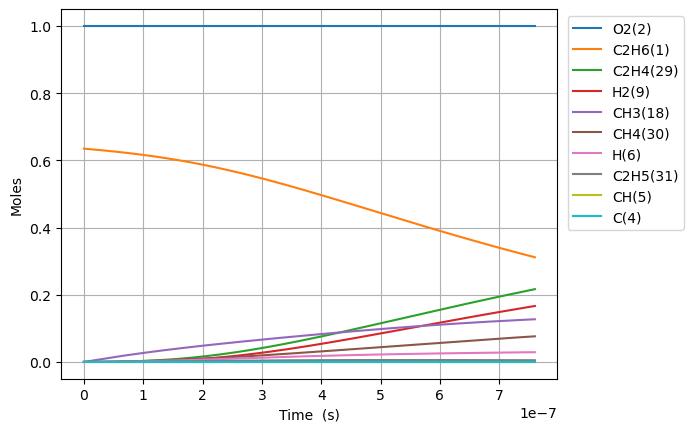

The table this chart was drawn from, first rows:
Time (s), Volume (m^3), N2, Ne, C2H6(1), O2(2), H2O(3), C(4), CH(5), CH3(18), C2H5(31), CH4(30), C2H4(29), H(6), H2(9)
0.0, 0.8757, 3.76, 0.0, 0.6347, 1.0, 0.0, 0.0, 0.0, 0.0, 0.0, 0.0, 0.0, 0.0, 0.0
6.034468777865342e-22, 0.8757, 3.76, 0.0, 0.6347, 1.0, 0.0, 1.0169908655439919e-56, 3.608239402284642e-36, 1.802766169329185e-16, 4.1315083305024796e-19, 2.112145803360831e-31, 1.7739942725724132e-32, 4.131508330500617e-19, 5.255050297190047e-33
1.6896512578022955e-21, 0.8757, 3.76, 0.0, 0.6347, 1.0, 0.0, 1.207371555595666e-55, 2.179376598979815e-35, 5.04774527412171e-16, 1.1568223325413382e-18, 1.2757360652299398e-30, 1.0714925406342354e-31, 1.156822332540213e-18, 3.1740503795028805e-32
3.8620600178338185e-21, 0.8757, 3.76, 0.0, 0.6347, 1.0, 0.0, 1.1854045529433404e-54, 1.0492760181842104e-34, 1.1537703483706728e-15, 2.6441653315260934e-18, 6.142119996173267e-30, 5.158775344648043e-31, 2.6441653315206773e-18, 1.5281686264230034e-31
8.206877537896864e-21, 0.8757, 3.76, 0.0, 0.6347, 1.0, 0.0, 1.0484769028763151e-53, 4.582464040899808e-34, 2.4517619902876647e-15, 5.618851329505902e-18, 2.682425170268226e-29, 2.252972726174677e-30, 5.6188513294822495e-18, 6.673913877432779e-31
1.6896512578022956e-20, 0.8757, 3.76, 0.0, 0.6347, 1.0, 0.0, 8.813080124700894e-53, 1.9130885310897975e-33, 5.047745274121597e-15, 1.1568223325506715e-17, 1.1198597049418856e-28, 9.40571763324834e-30, 1.1568223325407973e-17, 2.7862276675714393e-30
3.427578265827514e-20, 0.8757, 3.76, 0.0, 0.6347, 1.0, 0.0, 7.225495552234331e-52, 7.81559087491176e-33, 1.023971184178927e-14, 2.3466967317673127e-17, 4.574992295911467e-28, 3.842542554221512e-29, 2.346696731726973e-17, 1.1382649145736333e-29
6.903432281877951e-20, 0.8757, 3.76, 0.0, 0.6347, 1.0, 0.0, 5.85139363527337e-51, 3.159186792180932e-32, 2.0623644977123824e-14, 4.726445530266507e-17, 1.8492850338407824e-27, 1.553217137410567e-28, 4.726445530103447e-17, 4.6010487776130335e-29
1.3855140313978825e-19, 0.8757, 3.76, 0.0, 0.6347, 1.0, 0.0, 4.709710662964916e-50, 1.2702951145233347e-31, 4.1391511247789793e-14, 9.485943127528548e-17, 7.435893786562431e-27, 6.245417796754138e-28, 9.485943126872893e-17, 1.8500614773341483e-28
2.7758556378180575e-19, 0.8757, 3.76, 0.0, 0.6347, 1.0, 0.0, 3.779246208728241e-49, 5.094451562580134e-31, 8.292724378910915e-14, 1.900493832310724e-16, 2.9821259868891225e-26, 2.5046918697951593e-27, 1.9004938320477764e-16, 7.419573984358868e-28
5.556538850658407e-19, 0.8757, 3.76, 0.0, 0.6347, 1.0, 0.0, 3.0279959225189356e-48, 2.040437876829628e-30, 1.6599870887169754e-13, 3.8042928718483053e-16, 1.1944058634105867e-25, 1.0031831883873454e-26, 3.8042928707951424e-16, 2.9716996230077766e-27
1.1117905276339105e-18, 0.8757, 3.76, 0.0, 0.6347, 1.0, 0.0, 2.4242379120442874e-47, 8.167069041667686e-30, 3.3214163903667315e-13, 7.611890952610841e-16, 4.780736165151764e-25, 4.0153471254062693e-26, 7.611890948395445e-16, 1.189454296494202e-26
2.2240638127700504e-18, 0.8757, 3.76, 0.0, 0.6347, 1.0, 0.0, 1.9401271416445714e-46, 3.267891426495363e-29, 6.644274993658192e-13, 1.5227087120885399e-15, 1.9129171857804894e-24, 1.6066618741599128e-25, 1.522708710401833e-15, 4.7593665220953804e-26
4.4486103830423296e-18, 0.8757, 3.76, 0.0, 0.6347, 1.0, 0.0, 1.5523965450614398e-45, 1.3073693627660895e-28, 1.3289992200208916e-12, 3.045747948443248e-15, 7.652914359962999e-24, 6.42769369853405e-25, 3.0457479416953223e-15, 1.9040565202940213e-25
8.897703523586888e-18, 0.8757, 3.76, 0.0, 0.6347, 1.0, 0.0, 1.2420352516768265e-44, 5.229903064854058e-28, 2.658142661318157e-12, 6.091826431951849e-15, 3.061414885080412e-23, 2.5712867386013066e-24, 6.09182640495795e-15, 7.616845948948099e-25
1.7795889804676007e-17, 0.8757, 3.76, 0.0, 0.6347, 1.0, 0.0, 9.936755226439754e-44, 2.0920463510461663e-27, 5.31642954386117e-12, 1.2183983442165785e-14, 1.2246157840133929e-22, 1.0285565518940193e-23, 1.2183983334185798e-14, 3.0468623581221665e-24
3.5592262366854246e-17, 0.8757, 3.76, 0.0, 0.6347, 1.0, 0.0, 7.94959527191398e-43, 8.368355651950131e-27, 1.0633003308741126e-11, 2.4368297635380603e-14, 4.898562797694104e-22, 4.114309946979656e-23, 2.4368297203451865e-14, 1.218769739858303e-23
7.118500749121072e-17, 0.8757, 3.76, 0.0, 0.6347, 1.0, 0.0, 6.359755535665244e-42, 3.3473763062565995e-26, 2.126615083767675e-11, 4.8736926712958016e-14, 1.9594450515062632e-21, 1.6457407468267397e-22, 4.8736924985225494e-14, 4.8751285567689205e-23
1.4237049773992366e-16, 0.8757, 3.76, 0.0, 0.6347, 1.0, 0.0, 5.087840765301674e-41, 1.3389573281245492e-25, 4.2532445892250856e-11, 9.747418763270392e-14, 7.837820070444481e-21, 6.582996683566892e-22, 9.747418072173873e-14, 1.9500613451591818e-22
2.8474147823734957e-16, 0.8757, 3.76, 0.0, 0.6347, 1.0, 0.0, 4.070294521892298e-40, 5.355842895742655e-25, 8.506503598821053e-11, 1.9494872053056002e-13, 3.1351360005872326e-20, 2.633205540726575e-21, 1.9494869288662922e-13, 7.800265249106732e-22
5.694834392322014e-16, 0.8757, 3.76, 0.0, 0.6347, 1.0, 0.0, 3.2562561812267356e-39, 2.142339852525246e-24, 1.701302161273756e-10, 3.898978305597283e-13, 1.2540559943248046e-19, 1.0532836921784258e-20, 3.898977199838672e-13, 3.120110092159223e-21
1.138967361221905e-15, 0.8757, 3.76, 0.0, 0.6347, 1.0, 0.0, 2.605032050218915e-38, 8.569364619170498e-24, 3.4026057619468894e-10, 7.797962275518819e-13, 5.016227162330814e-19, 4.213138539901489e-20, 7.797957852481784e-13, 1.2480448504219377e-20
2.277935205201312e-15, 0.8757, 3.76, 0.0, 0.6347, 1.0, 0.0, 2.0840666898712866e-37, 3.427746745970504e-23, 6.805212954852478e-10, 1.5595937292713999e-12, 2.00649149941882e-18, 1.6852568257268153e-19, 1.5595919600561976e-12, 4.992181149240842e-20
4.5558708931601265e-15, 0.8757, 3.76, 0.0, 0.6347, 1.0, 0.0, 1.6673181039334705e-36, 1.3710987632391932e-22, 1.3610427306900953e-09, 3.119191563650811e-12, 8.025967246488432e-18, 6.741035366667149e-19, 3.1191844867902764e-12, 1.9968729055561524e-19
9.111742269077754e-15, 0.8757, 3.76, 0.0, 0.6347, 1.0, 0.0, 1.333957715404727e-35, 5.484394264183119e-22, 2.7220855875947086e-09, 6.238398556167405e-12, 3.210387132230007e-17, 2.6964199547994022e-18, 6.238370248734214e-12, 7.987493284741214e-19
1.8223485020913013e-14, 0.8757, 3.76, 0.0, 0.6347, 1.0, 0.0, 1.0673311955063282e-34, 2.1937568131385112e-21, 5.444171247383608e-09, 1.247685783620184e-11, 1.284154886716521e-16, 1.078572499848648e-17, 1.2476744606554156e-11, 3.1949982630432793e-18
2.733522777274827e-14, 0.8757, 3.76, 0.0, 0.6347, 1.0, 0.0, 3.0522147717281398e-34, 4.6617318432785255e-21, 8.166256853152179e-09, 1.8715362411207676e-11, 2.728829140320686e-16, 2.291973161729999e-17, 1.8715121798335153e-11, 6.789372594472813e-18
4.555871327641879e-14, 0.8757, 3.76, 0.0, 0.6347, 1.0, 0.0, 1.403141069643958e-33, 1.28883073337901e-20, 1.3610427848608018e-08, 3.119255274086624e-11, 7.544409877654723e-16, 6.336678609611422e-17, 3.119188751797296e-11, 1.8770627161416926e-17
6.195985022972225e-14, 0.8757, 3.76, 0.0, 0.6347, 1.0, 0.0, 3.159145522005666e-33, 2.2950244781623683e-20, 1.851018156997726e-08, 4.242217038637646e-11, 1.3434358561667933e-15, 1.128380252176243e-16, 4.2420985822599474e-11, 3.342493587475619e-17
7.836098718302571e-14, 0.8757, 3.76, 0.0, 0.6347, 1.0, 0.0, 5.972192480114975e-33, 3.582563699919436e-20, 2.340993510659841e-08, 5.3651942938906916e-11, 2.0971223011175848e-15, 1.7614262133332482e-16, 5.365009381987431e-11, 5.217681271227499e-17
9.476212413632918e-14, 0.8757, 3.76, 0.0, 0.6347, 1.0, 0.0, 9.984407984066667e-33, 5.1358631778168797e-20, 2.8309688468705403e-08, 6.488186181736637e-11, 3.0063773889275813e-15, 2.5251445676826655e-16, 6.487921097304822e-11, 7.479928001055565e-17
1.275643980429361e-13, 0.8757, 3.76, 0.0, 0.6347, 1.0, 0.0, 2.1324623730705645e-32, 8.848522460532617e-20, 3.810919479494307e-08, 8.734203326738861e-11, 5.1796589784496284e-15, 4.350582107208134e-16, 8.733746615973416e-11, 1.2887103394305517e-16
1.6036667194954301e-13, 0.8757, 3.76, 0.0, 0.6347, 1.0, 0.0, 3.8792599514927514e-32, 1.3543536740530737e-19, 4.7908700476105414e-08, 1.0980274559617327e-10, 7.927985539673287e-15, 6.65905212113548e-16, 1.0979575519174531e-10, 1.9725009162494025e-16
1.9316894585614994e-13, 0.8757, 3.76, 0.0, 0.6347, 1.0, 0.0, 6.41980644900387e-32, 1.9287534382794096e-19, 5.770820546843847e-08, 1.322640354891173e-10, 1.1290361017487257e-14, 9.48332919785112e-16, 1.3225408036587774e-10, 2.809069061581331e-16
2.587734936693638e-13, 0.8757, 3.76, 0.0, 0.6347, 1.0, 0.0, 1.482341592454702e-31, 3.3981572784654504e-19, 7.730721334780176e-08, 1.771883805051713e-10, 1.9891859560544905e-14, 1.6708444254962477e-15, 1.7717084118443145e-10, 4.949148308862228e-16
3.2437804148257764e-13, 0.8757, 3.76, 0.0, 0.6347, 1.0, 0.0, 2.8502526055481045e-31, 5.293699370036925e-19, 9.69062184288456e-08, 2.2211507181695388e-10, 3.098788713640527e-14, 2.602915852452854e-15, 2.2208774884454323e-10, 7.7098785953798825e-16
4.555871371090053e-13, 0.8757, 3.76, 0.0, 0.6347, 1.0, 0.0, 7.85583652868069e-31, 1.036403617804426e-18, 1.3610422019039222e-07, 3.1197549795167566e-10, 6.066850432001638e-14, 5.096213143901251e-15, 3.11922005038249e-10, 1.5094541008313387e-15
7.180053283618607e-13, 0.8757, 3.76, 0.0, 0.6347, 1.0, 0.0, 3.1394233539969463e-30, 2.5621829681138416e-18, 2.1450019011008522e-07, 4.917245249367528e-10, 1.4998507818266345e-13, 1.2599881696363618e-14, 4.915922813433296e-10, 3.731701499689845e-15
1e-12, 0.8757, 3.76, 0.0, 0.6347, 1.0, 0.0, 9.036408339671804e-30, 4.962320615338484e-18, 2.987444743317333e-07, 6.849247614331003e-10, 2.9048733468582113e-13, 2.440554967428308e-14, 6.846686400977021e-10, 7.227512351068788e-15
1.2428417108675715e-12, 0.8757, 3.76, 0.0, 0.6347, 1.0, 0.0, 1.6910346352877192e-29, 7.660605086604037e-18, 3.7129199553066976e-07, 8.513352791764014e-10, 4.4844413519212754e-13, 3.767884391981838e-14, 8.509398927982062e-10, 1.1157626026470587e-14
2.2925144758789934e-12, 0.8757, 3.76, 0.0, 0.6347, 1.0, 0.0, 1.1074620759371164e-28, 2.604442462124877e-17, 6.848750686946707e-07, 1.5710075668254172e-09, 1.5246669607558722e-12, 1.2814686051693694e-13, 1.5696633743259849e-09, 3.793567427970059e-14
3.342187240890415e-12, 0.8757, 3.76, 0.0, 0.6347, 1.0, 0.0, 3.339359767640659e-28, 5.5343559316340534e-17, 9.984574249550137e-07, 2.291280863258834e-09, 3.239962536982675e-12, 2.7239233340200967e-13, 2.28842456425741e-09, 8.061590918179558e-14
5.441532770913258e-12, 0.8757, 3.76, 0.0, 0.6347, 1.0, 0.0, 1.4935990128169048e-27, 1.4668276092739587e-16, 1.6256199867651664e-06, 3.733630250099678e-09, 8.5877648980738e-12, 7.224465606312946e-13, 3.726060297203848e-09, 2.136872422707672e-13
7.330943747933817e-12, 0.8757, 3.76, 0.0, 0.6347, 1.0, 0.0, 3.630504241275422e-27, 2.662087330311458e-16, 2.1900638405866793e-06, 5.0337996990014545e-09, 1.5586400446313507e-11, 1.3118588830848076e-12, 5.020061858397194e-09, 3.87845170791327e-13
9.220354724954376e-12, 0.8757, 3.76, 0.0, 0.6347, 1.0, 0.0, 7.259478492108137e-27, 4.210849628707857e-16, 2.7545053716464917e-06, 6.335915703597896e-09, 2.4655605935130017e-11, 2.0762140881155323e-12, 6.31418628955397e-09, 6.135392274760877e-13
1e-11, 0.8757, 3.76, 0.0, 0.6347, 1.0, 0.0, 9.318721185730403e-27, 4.95294415205354e-16, 2.9874154684907427e-06, 6.873787236258907e-09, 2.9001392393222327e-11, 2.442677758257558e-12, 6.84822880738654e-09, 7.216912922460795e-13
1.1109765701974935e-11, 0.8757, 3.76, 0.0, 0.6347, 1.0, 0.0, 1.2815970460796373e-26, 6.113059952220957e-16, 3.318944579947779e-06, 7.639978010674106e-09, 3.5795371346835944e-11, 3.0157613633599658e-12, 7.6084338366133e-09, 8.907740263402062e-13
1.2999176678995495e-11, 0.8757, 3.76, 0.0, 0.6347, 1.0, 0.0, 2.0782891727307654e-26, 8.368661444995098e-16, 3.883381465493891e-06, 8.945986356320981e-09, 4.9005686206817686e-11, 4.130760395708296e-12, 8.90280475586748e-09, 1.2195543851946857e-12
1.6777998633036612e-11, 0.8757, 3.76, 0.0, 0.6347, 1.0, 0.0, 4.585897380608932e-26, 1.3939833954007936e-15, 5.01224826833269e-06, 1.1563840216494543e-08, 8.163792660730226e-11, 6.888045384477336e-12, 1.1491917630382635e-08, 2.0317691201757484e-12
2.055682058707773e-11, 0.8757, 3.76, 0.0, 0.6347, 1.0, 0.0, 8.691181146309121e-26, 2.0923912858988954e-15, 6.141105780189842e-06, 1.4189475175433502e-08, 1.22552243250822e-10, 1.0350143989805627e-11, 1.4081526960738575e-08, 3.0502221031443747e-12
2.433564254111885e-11, 0.8757, 3.76, 0.0, 0.6347, 1.0, 0.0, 1.4909134281065073e-25, 2.9320418690894923e-15, 7.269954001093829e-06, 1.6822889007664383e-08, 1.7174854755320916e-10, 1.4519246187233842e-11, 1.6671634907935894e-08, 4.274954316743326e-12
2.8114464495159968e-11, 0.8757, 3.76, 0.0, 0.6347, 1.0, 0.0, 2.3806409136880346e-25, 3.912888062125532e-15, 8.398792931072656e-06, 1.946407952788672e-08, 2.2922675247239988e-10, 1.9397502582170534e-11, 1.9262243593917273e-08, 5.706006218754474e-12
3.5672108403242206e-11, 0.8757, 3.76, 0.0, 0.6347, 1.0, 0.0, 5.223256219092645e-25, 6.297986636129117e-15, 1.0656442918362383e-05, 2.47697822484868e-08, 3.690285299812231e-10, 3.12897299016978e-11, 2.444497132279129e-08, 9.187225745476754e-12
4.22651879878637e-11, 0.8757, 3.76, 0.0, 0.6347, 1.0, 0.0, 9.212304376195691e-25, 8.839506289648981e-15, 1.2625923994215791e-05, 2.942371544405274e-08, 5.180423428019758e-10, 4.400067355683856e-11, 2.8967895068120743e-08, 1.2898529628135726e-11
4.885826757248519e-11, 0.8757, 3.76, 0.0, 0.6347, 1.0, 0.0, 1.5040666910991097e-24, 1.1810185433318757e-14, 1.4595376787639656e-05, 3.410129134203783e-08, 6.922661522757282e-10, 5.89004774970493e-11, 3.349237282043073e-08, 1.7238472348168472e-11
5.545134715710668e-11, 0.8757, 3.76, 0.0, 0.6347, 1.0, 0.0, 2.3168295907779317e-24, 1.520978149390297e-14, 1.6564801298778567e-05, 3.8802498685548484e-08, 8.916995091135781e-10, 7.600022485860228e-11, 3.801841550955362e-08, 2.220726808074111e-11
6.863750632634966e-11, 0.8757, 3.76, 0.0, 0.6347, 1.0, 0.0, 4.8484123109838525e-24, 2.3294754752260107e-14, 2.0503565474780048e-05, 4.827576271672091e-08, 1.3661930673066071e-09, 1.1684385729687401e-10, 4.707523938205163e-08, 3.4032285732971415e-11
8.182366549559265e-11, 0.8757, 3.76, 0.0, 0.6347, 1.0, 0.0, 8.979105144272231e-24, 3.3092487413562514e-14, 2.4442216523377594e-05, 5.7843417582866077e-08, 1.941519421713589e-09, 1.6662016508693526e-10, 5.613845402265993e-08, 4.8375326820634436e-11
9.999999999999999e-11, 0.8757, 3.76, 0.0, 0.6347, 1.0, 0.0, 1.8326380734356026e-23, 4.940217712785188e-14, 2.9871226801566652e-05, 7.118642571936333e-08, 2.899857966027694e-09, 2.500402804215147e-10, 6.864219242074747e-08, 7.227734889274318e-11
1.0069073444729087e-10, 0.8757, 3.76, 0.0, 0.6347, 1.0, 0.0, 1.8782089776446838e-23, 5.0086021831124325e-14, 3.007753502919719e-05, 7.169701563056997e-08, 2.940055120898983e-09, 2.5355157983440757e-10, 6.911760351456295e-08, 7.328016341028135e-11
... 253 more rows
